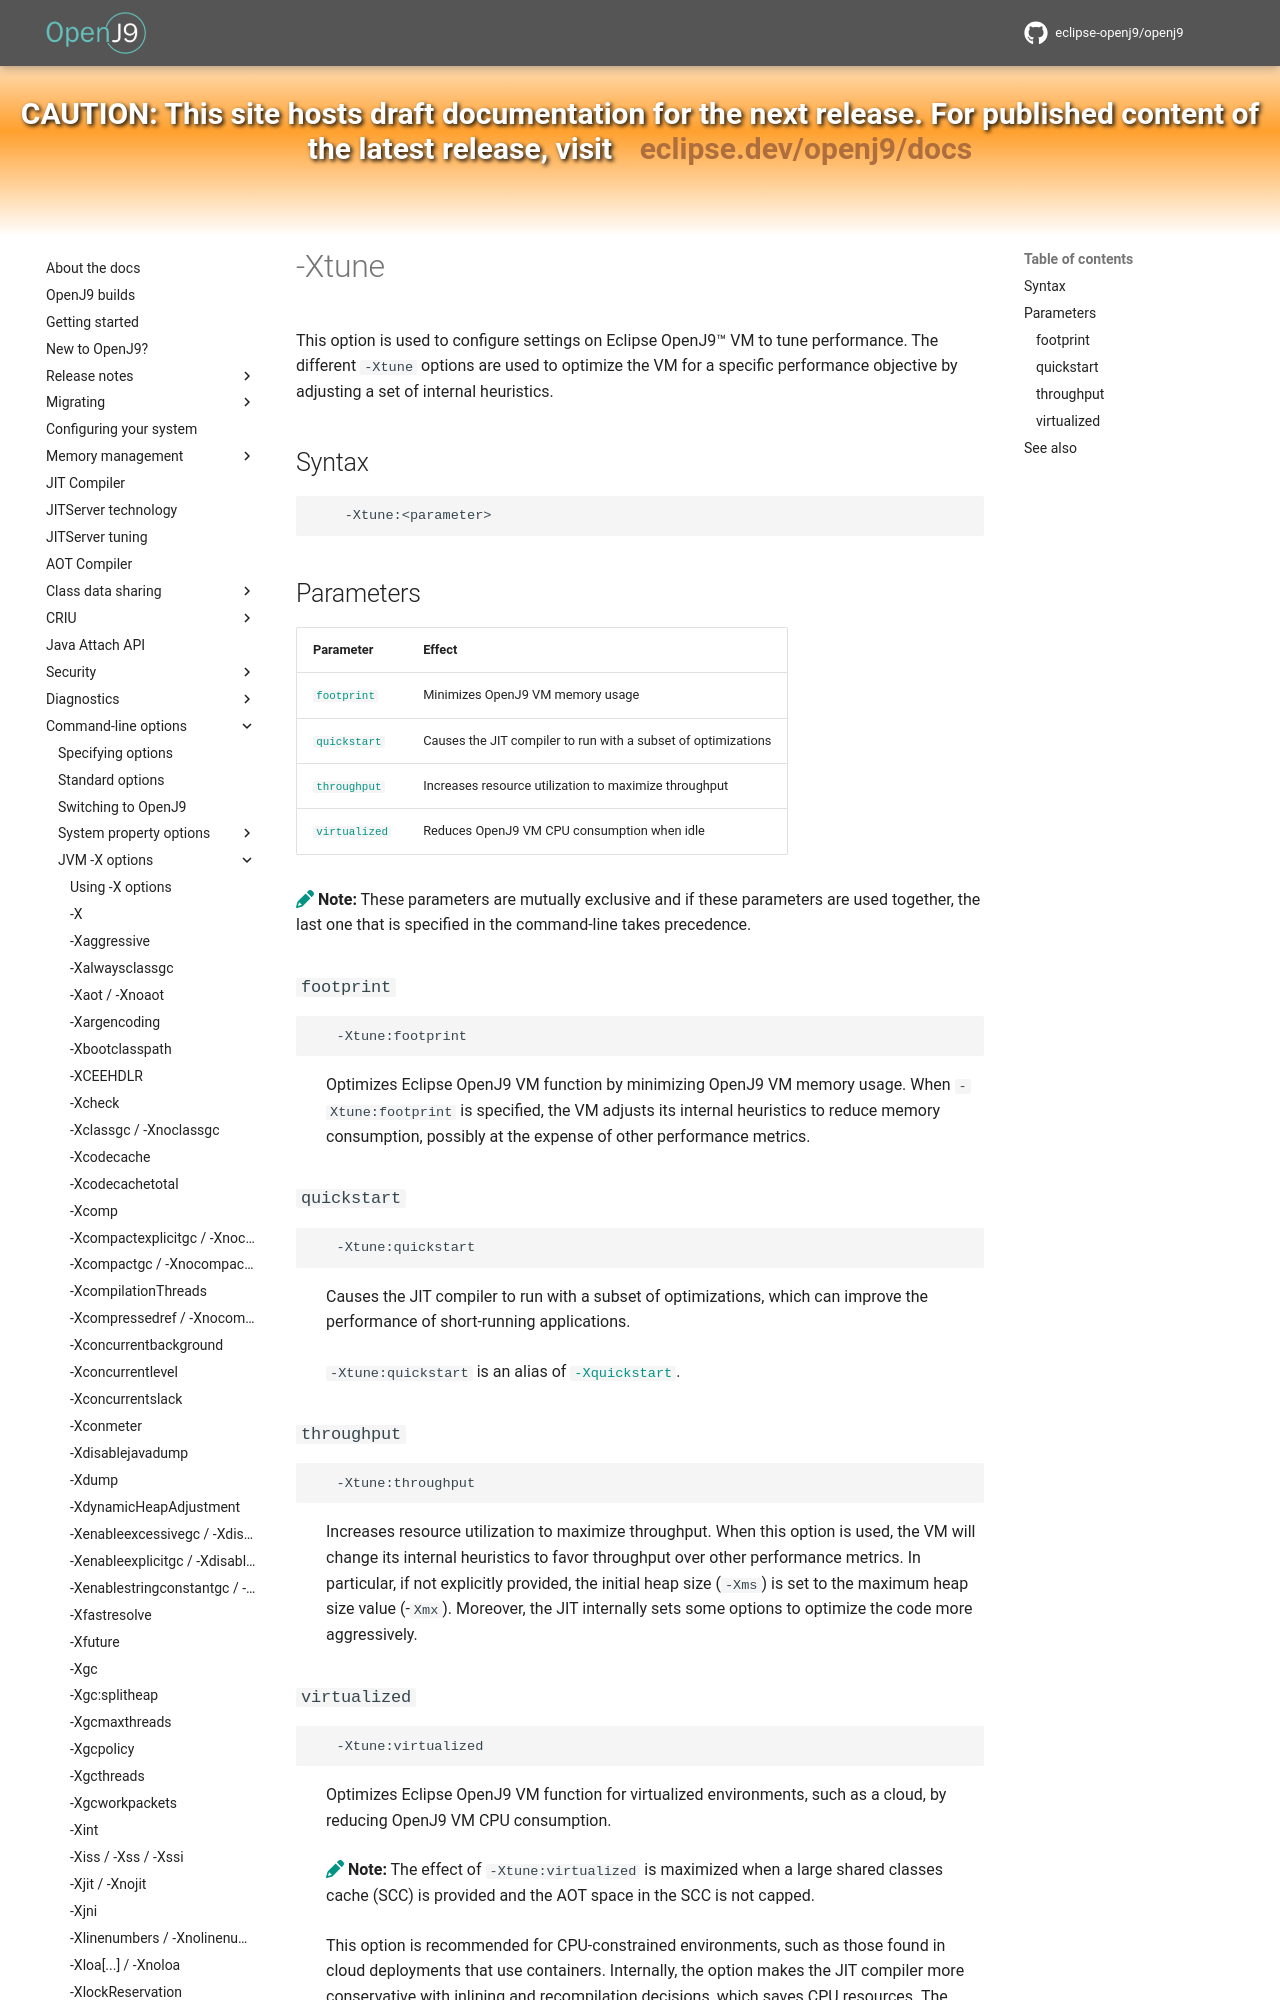

repository: eclipse-openj9/openj9-docs · page: xtune/index.html · generator: mkdocs

<!--
* Copyright (c) 2017, 2026 IBM Corp. and others
*
* This program and the accompanying materials are made
* available under the terms of the Eclipse Public License 2.0
* which accompanies this distribution and is available at
* https://www.eclipse.org/legal/epl-2.0/ or the Apache
* License, Version 2.0 which accompanies this distribution and
* is available at https://www.apache.org/licenses/LICENSE-2.0.
*
* This Source Code may also be made available under the
* following Secondary Licenses when the conditions for such
* availability set forth in the Eclipse Public License, v. 2.0
* are satisfied: GNU General Public License, version 2 with
* the GNU Classpath Exception [1] and GNU General Public
* License, version 2 with the OpenJDK Assembly Exception [2].
*
* [1] https://www.gnu.org/software/classpath/license.html
* [2] https://openjdk.org/legal/assembly-exception.html
*
* SPDX-License-Identifier: EPL-2.0 OR Apache-2.0 OR GPL-2.0-only WITH Classpath-exception-2.0 OR GPL-2.0-only WITH OpenJDK-assembly-exception-1.0
-->

# -Xtune

This option is used to configure settings on Eclipse OpenJ9&trade; VM to tune performance. The different `-Xtune` options are used to optimize the VM for a specific performance objective by adjusting a set of internal heuristics.

## Syntax

        -Xtune:<parameter>

## Parameters

| Parameter                       | Effect                                                           |
|---------------------------------|------------------------------------------------------------------|
| [`footprint`](#footprint)       | Minimizes OpenJ9 VM memory usage                                 |
| [`quickstart`](#quickstart)     | Causes the JIT compiler to run with a subset of optimizations    |
| [`throughput`](#throughput)     | Increases resource utilization to maximize throughput            |
| [`virtualized`](#virtualized)   | Reduces OpenJ9 VM CPU consumption when idle                      |

:fontawesome-solid-pencil:{: .note aria-hidden="true"} **Note:** These parameters are mutually exclusive and if these parameters are used together, the last one that is specified in the command-line takes precedence.

### `footprint`

       -Xtune:footprint

: Optimizes Eclipse OpenJ9 VM function by minimizing OpenJ9 VM memory usage. When `-Xtune:footprint` is specified, the VM adjusts its internal heuristics to reduce memory consumption, possibly at the expense of other performance metrics.

### `quickstart`

       -Xtune:quickstart

: Causes the JIT compiler to run with a subset of optimizations, which can improve the performance of short-running applications.

: `-Xtune:quickstart` is an alias of [`-Xquickstart`](xquickstart.md).
